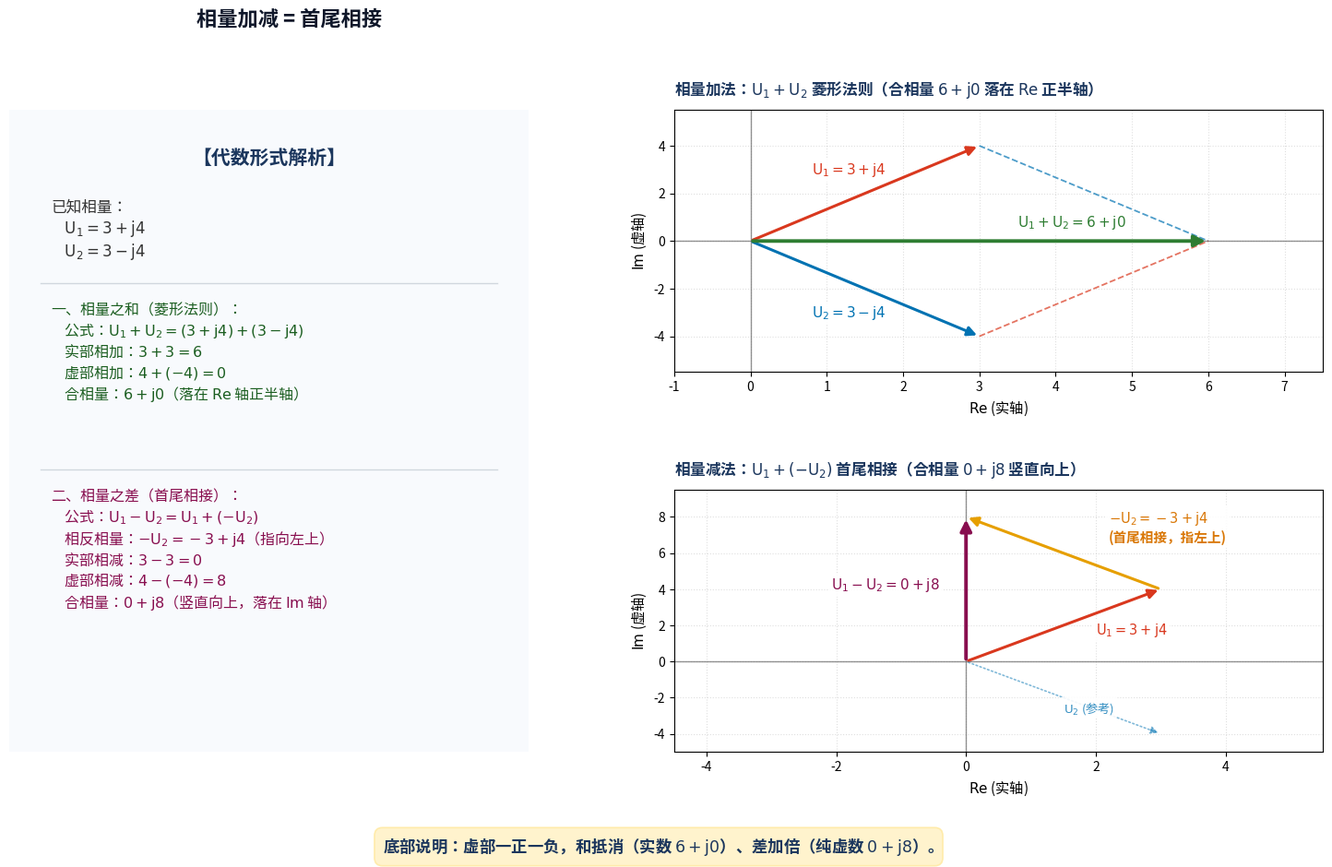

This chart was generated by the following Python code: (Note: this script raises an exception after producing the figure.)
import matplotlib; matplotlib.use("Agg")
matplotlib.rcParams["font.family"] = "sans-serif"
matplotlib.rcParams["font.sans-serif"] = ["Noto Sans CJK SC"] + list(matplotlib.rcParams["font.sans-serif"])
matplotlib.rcParams["savefig.transparent"] = False

import matplotlib.pyplot as plt
import matplotlib.patches as mpatches

# 画布调整为 16 x 9.8 英寸
fig = plt.figure(figsize=(16, 9.8), dpi=200)

# 网格布局：
# bottom=0.15 给右下子图横轴标签留出充分空间，top=0.86
gs = fig.add_gridspec(2, 2, width_ratios=[1.0, 1.25], height_ratios=[1, 1],
                      left=0.06, right=0.95, bottom=0.15, top=0.86, wspace=0.25, hspace=0.45)

ax_left = fig.add_subplot(gs[:, 0])
ax_top = fig.add_subplot(gs[0, 1])
ax_bot = fig.add_subplot(gs[1, 1])

ax_left.axis("off")

# 绘制左栏卡片圆角背景（y从-0.08到0.99，充分包容卡片内全部文本）
rect = mpatches.FancyBboxPatch((0.01, -0.08), 0.98, 1.07, transform=ax_left.transAxes,
                              boxstyle="round,pad=0.02,rounding_size=0.03",
                              ec="#B0C4DE", fc="#F8FAFD", lw=1.5)
ax_left.add_patch(rect)

# ----------------- 左栏内容排版（紧凑且完全不超出卡片范围） -----------------
ax_left.text(0.5, 0.94, "【代数形式解析】", transform=ax_left.transAxes,
             ha="center", va="top", fontsize=15, fontweight="bold", color="#1B365D")

# 区域一：已知相量
known_text = (
    "已知相量：\n"
    r"    $\mathrm{U}_1 = 3 + \mathrm{j}4$" "\n"
    r"    $\mathrm{U}_2 = 3 - \mathrm{j}4$"
)
ax_left.text(0.08, 0.86, known_text, transform=ax_left.transAxes,
             ha="left", va="top", fontsize=12, color="#333333", linespacing=1.2)

# 分割线 1
line1 = plt.Line2D([0.06, 0.94], [0.73, 0.73], transform=ax_left.transAxes, color="#D0D7DE", lw=1)
ax_left.add_line(line1)

# 区域二：相量之和
sum_text = (
    "一、相量之和（菱形法则）：\n"
    r"    公式：$\mathrm{U}_1 + \mathrm{U}_2 = (3 + \mathrm{j}4) + (3 - \mathrm{j}4)$" "\n"
    r"    实部相加：$3 + 3 = 6$" "\n"
    r"    虚部相加：$4 + (-4) = 0$" "\n"
    r"    合相量：$6 + \mathrm{j}0$（落在 $\mathrm{Re}$ 轴正半轴）"
)
ax_left.text(0.08, 0.70, sum_text, transform=ax_left.transAxes,
             ha="left", va="top", fontsize=11.5, color="#1B5E20", linespacing=1.2)

# 分割线 2
line2 = plt.Line2D([0.06, 0.94], [0.44, 0.44], transform=ax_left.transAxes, color="#D0D7DE", lw=1)
ax_left.add_line(line2)

# 区域三：相量之差
diff_text = (
    "二、相量之差（首尾相接）：\n"
    r"    公式：$\mathrm{U}_1 - \mathrm{U}_2 = \mathrm{U}_1 + (-\mathrm{U}_2)$" "\n"
    r"    相反相量：$-\mathrm{U}_2 = -3 + \mathrm{j}4$（指向左上）" "\n"
    r"    实部相减：$3 - 3 = 0$" "\n"
    r"    虚部相减：$4 - (-4) = 8$" "\n"
    r"    合相量：$0 + \mathrm{j}8$（竖直向上，落在 $\mathrm{Im}$ 轴）"
)
ax_left.text(0.08, 0.41, diff_text, transform=ax_left.transAxes,
             ha="left", va="top", fontsize=11.5, color="#880E4F", linespacing=1.2)

# ----------------- 右上：相量和 -----------------
ax_top.set_title(r"相量加法：$\mathrm{U}_1 + \mathrm{U}_2$ 菱形法则（合相量 $6 + \mathrm{j}0$ 落在 $\mathrm{Re}$ 正半轴）",
                 fontsize=12, fontweight="bold", pad=12, color="#1B365D", loc="left")
ax_top.axhline(0, color="#666666", lw=1, ls="-", alpha=0.7)
ax_top.axvline(0, color="#666666", lw=1, ls="-", alpha=0.7)
ax_top.grid(True, ls=":", alpha=0.4)

ax_top.plot([3, 6], [4, 0], color="#0072B2", ls="--", lw=1.3, alpha=0.7)
ax_top.plot([3, 6], [-4, 0], color="#D9381E", ls="--", lw=1.3, alpha=0.7)

# 向量 U1 (3, 4)
ax_top.annotate("", xy=(3, 4), xytext=(0, 0),
                arrowprops=dict(arrowstyle="-|>", color="#D9381E", lw=2.2, mutation_scale=15))
# 放置在箭头上方留白处，并设置白底防压线
ax_top.text(0.8, 2.8, r"$\mathrm{U}_1 = 3 + \mathrm{j}4$", color="#D9381E", fontsize=11, fontweight="bold",
            bbox=dict(boxstyle="square,pad=0.2", fc="white", ec="none", alpha=0.9))

# 向量 U2 (3, -4)
ax_top.annotate("", xy=(3, -4), xytext=(0, 0),
                arrowprops=dict(arrowstyle="-|>", color="#0072B2", lw=2.2, mutation_scale=15))
# 放置在箭头下方留白处，并设置白底防压线
ax_top.text(0.8, -3.2, r"$\mathrm{U}_2 = 3 - \mathrm{j}4$", color="#0072B2", fontsize=11, fontweight="bold",
            bbox=dict(boxstyle="square,pad=0.2", fc="white", ec="none", alpha=0.9))

# 合相量 6 + j0
ax_top.annotate("", xy=(6, 0), xytext=(0, 0),
                arrowprops=dict(arrowstyle="-|>", color="#2E7D32", lw=2.8, mutation_scale=18))
# 放置在实轴正半轴箭头上侧留白处
ax_top.text(3.5, 0.6, r"$\mathrm{U}_1 + \mathrm{U}_2 = 6 + \mathrm{j}0$", color="#2E7D32", fontsize=11, fontweight="bold",
            bbox=dict(boxstyle="square,pad=0.2", fc="white", ec="none", alpha=0.9))

ax_top.set_xlim(-1, 7.5)
ax_top.set_ylim(-5.5, 5.5)
ax_top.set_xlabel(r"$\mathrm{Re}$ (实轴)", fontsize=11)
ax_top.set_ylabel(r"$\mathrm{Im}$ (虚轴)", fontsize=11)

# ----------------- 右下：相量差 -----------------
ax_bot.set_title(r"相量减法：$\mathrm{U}_1 + (-\mathrm{U}_2)$ 首尾相接（合相量 $0 + \mathrm{j}8$ 竖直向上）",
                 fontsize=12, fontweight="bold", pad=12, color="#1B365D", loc="left")
ax_bot.axhline(0, color="#666666", lw=1, ls="-", alpha=0.7)
ax_bot.axvline(0, color="#666666", lw=1, ls="-", alpha=0.7)
ax_bot.grid(True, ls=":", alpha=0.4)

# 向量 U1 (3, 4)
ax_bot.annotate("", xy=(3, 4), xytext=(0, 0),
                arrowprops=dict(arrowstyle="-|>", color="#D9381E", lw=2.2, mutation_scale=15))
# 放置在 U1 箭头右下方留白处
ax_bot.text(2.0, 1.5, r"$\mathrm{U}_1 = 3 + \mathrm{j}4$", color="#D9381E", fontsize=10.5, fontweight="bold",
            bbox=dict(boxstyle="square,pad=0.2", fc="white", ec="none", alpha=0.9))

# 向量 -U2：从 (3, 4) 出发，偏移量 (-3, 4)，到达 (0, 8)，指向左上
ax_bot.annotate("", xy=(0, 8), xytext=(3, 4),
                arrowprops=dict(arrowstyle="-|>", color="#E69F00", lw=2.2, mutation_scale=15))
# 放置在 -U2 箭头上侧留白处 (x=2.2, y=6.6)
ax_bot.text(2.2, 6.6, r"$-\mathrm{U}_2 = -3 + \mathrm{j}4$" "\n" "(首尾相接，指左上)", color="#D97706", fontsize=10.5, fontweight="bold", ha="left",
            bbox=dict(boxstyle="square,pad=0.2", fc="white", ec="none", alpha=0.9))

# 原相量 U2 参考虚线 (从原点到 (3,-4))
ax_bot.annotate("", xy=(3, -4), xytext=(0, 0),
                arrowprops=dict(arrowstyle="-|>", color="#0072B2", lw=1.2, ls=":", mutation_scale=12, alpha=0.5))
ax_bot.text(1.5, -2.8, r"$\mathrm{U}_2$ (参考)", color="#0072B2", fontsize=9.5, alpha=0.8,
            bbox=dict(boxstyle="square,pad=0.2", fc="white", ec="none", alpha=0.9))

# 合相量 0 + j8 竖直向上
ax_bot.annotate("", xy=(0, 8), xytext=(0, 0),
                arrowprops=dict(arrowstyle="-|>", color="#880E4F", lw=2.8, mutation_scale=18))
# 放置在虚轴左侧留白处
ax_bot.text(-0.4, 4.0, r"$\mathrm{U}_1 - \mathrm{U}_2 = 0 + \mathrm{j}8$", color="#880E4F", fontsize=11, fontweight="bold", ha="right",
            bbox=dict(boxstyle="square,pad=0.2", fc="white", ec="none", alpha=0.9))

ax_bot.set_xlim(-4.5, 5.5)
ax_bot.set_ylim(-5, 9.5)
ax_bot.set_xlabel(r"$\mathrm{Re}$ (实轴)", fontsize=11)
ax_bot.set_ylabel(r"$\mathrm{Im}$ (虚轴)", fontsize=11)

# ----------------- 底部说明 -----------------
fig.text(0.5, 0.045, "底部说明：虚部一正一负，和抵消（实数 $6+\\mathrm{j}0$）、差加倍（纯虚数 $0+\\mathrm{j}8$）。",
         ha="center", va="center", fontsize=12.5, fontweight="bold", color="#1B365D",
         bbox=dict(boxstyle="round,pad=0.5", facecolor="#FFF3CD", edgecolor="#FFEBAA", lw=1.2))

# 顶部总标题：放于左栏上方中央
fig.text(0.25, 0.96, "相量加减 = 首尾相接", fontsize=16, fontweight="bold", ha="center", va="center", color="#0F172A")

out_path = "/mnt/hdd/kimicode-projects/multisim-mcp/deliverables/figures-batch4/fig-ge-02.png"
plt.savefig(out_path, dpi=200)
plt.close()
print("Saved to", out_path)
